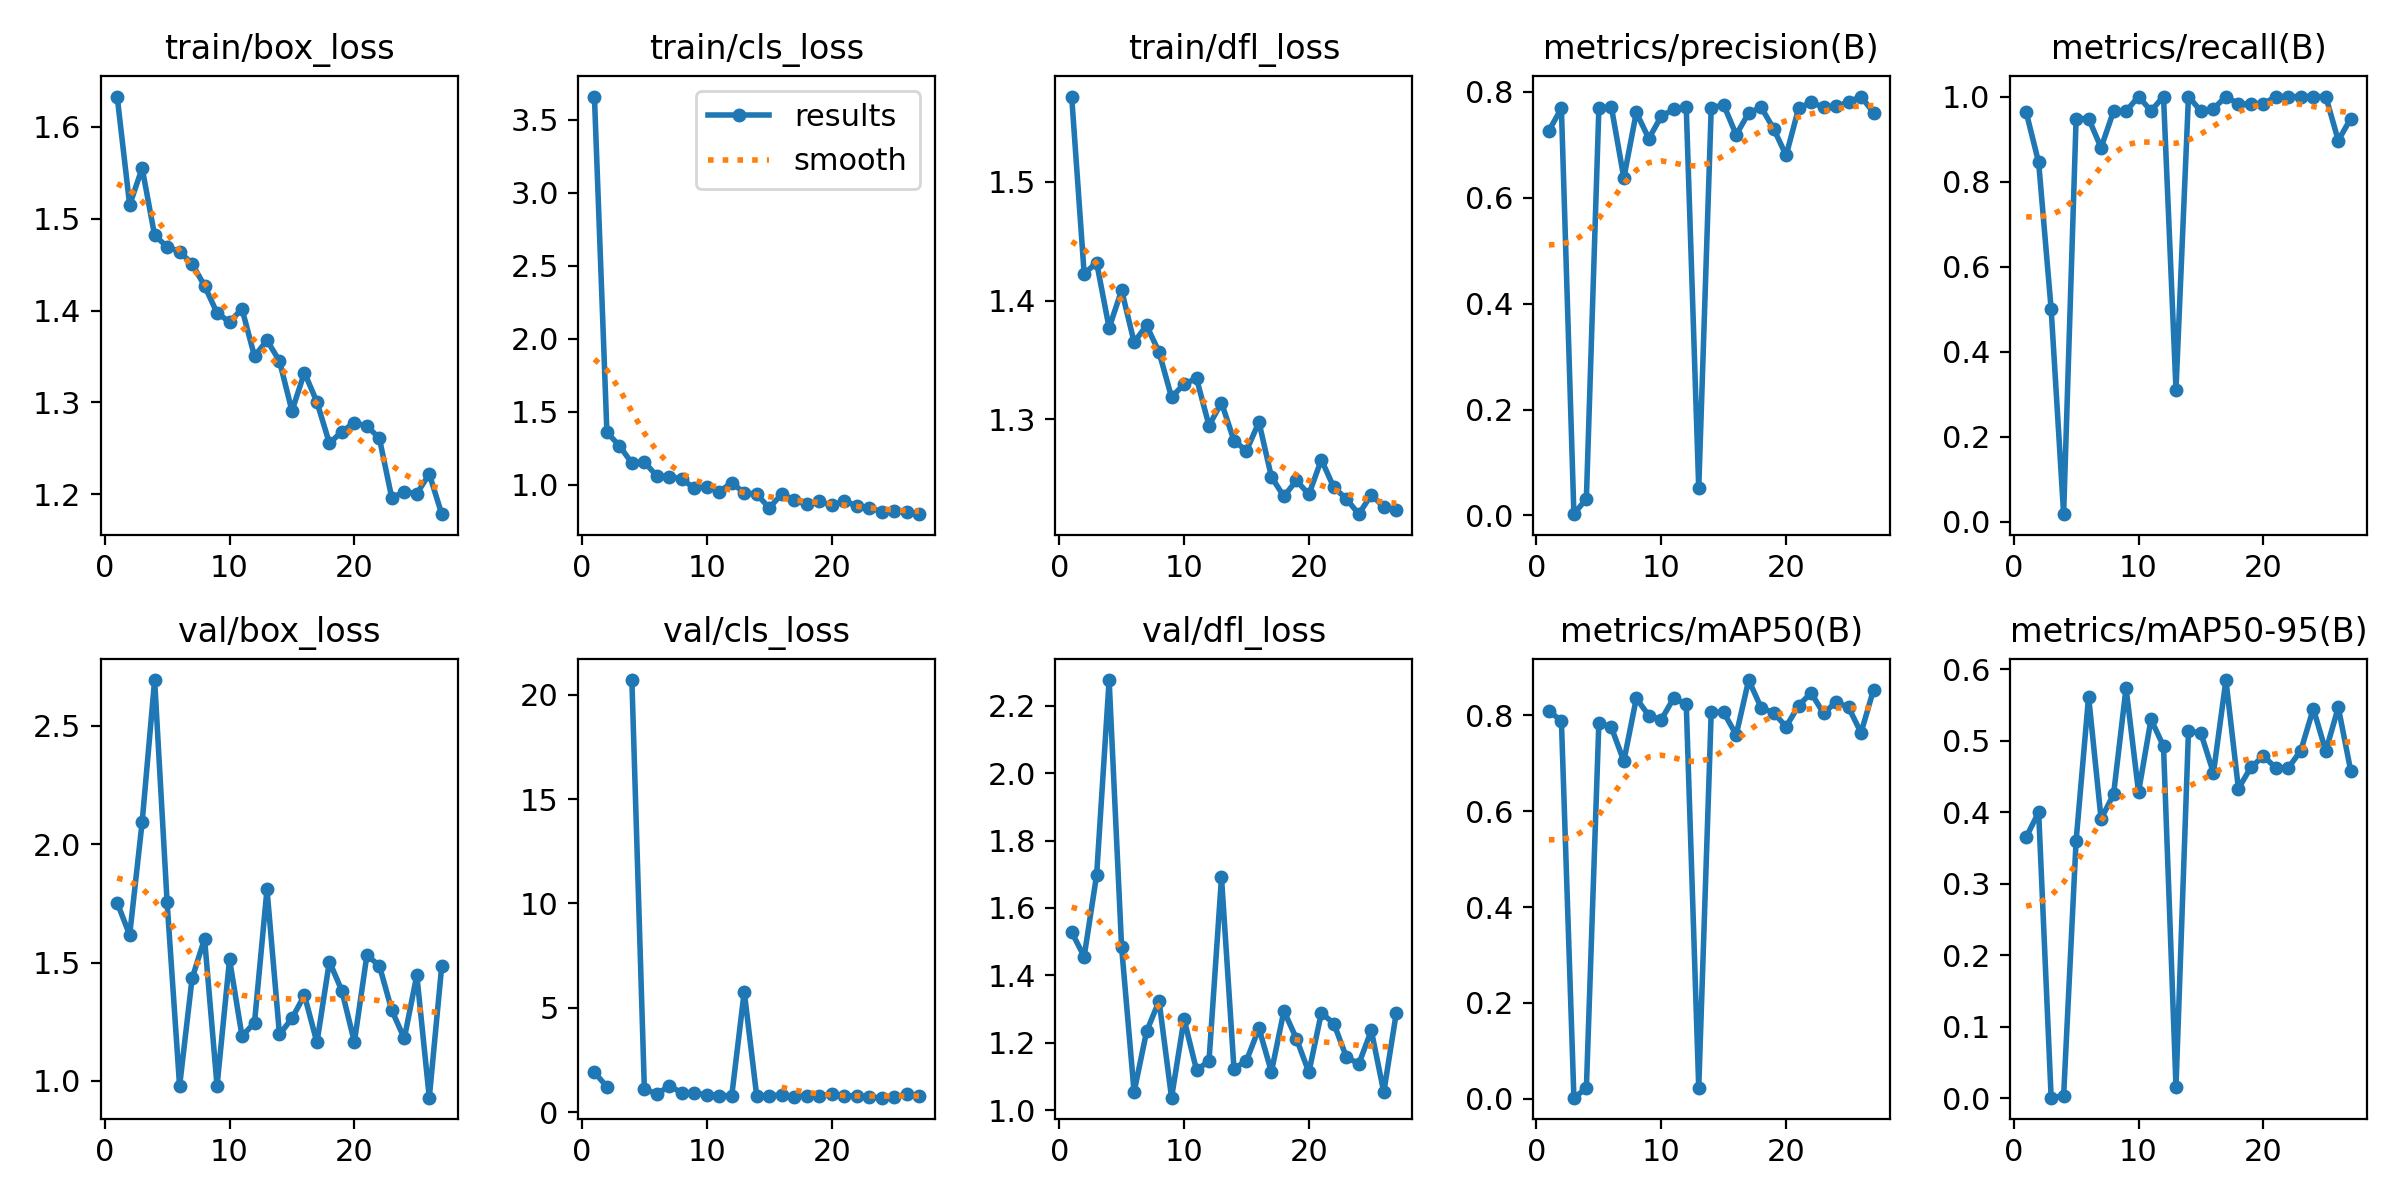

The data file committed next to this chart (first rows):
epoch, time, train/box_loss, train/cls_loss, train/dfl_loss, metrics/precision(B), metrics/recall(B), metrics/mAP50(B), metrics/mAP50-95(B), val/box_loss, val/cls_loss, val/dfl_loss, lr/pg0, lr/pg1, lr/pg2
1, 310.8, 1.633, 3.657, 1.572, 0.7268, 0.9633, 0.8094, 0.365, 1.753, 1.908, 1.528, 0.0006533, 0.0006533, 0.0006533
2, 604.4, 1.515, 1.358, 1.423, 0.7692, 0.8448, 0.7887, 0.4, 1.616, 1.218, 1.456, 0.001294, 0.001294, 0.001294
3, 914.4, 1.555, 1.267, 1.432, 0.00234, 0.5, 0.0021, 0.00079, 2.093, inf, 1.698, 0.001908, 0.001908, 0.001908
4, 1205, 1.482, 1.147, 1.377, 0.03174, 0.01724, 0.02153, 0.00356, 2.692, 20.71, 2.276, 0.001881, 0.001881, 0.001881
5, 1490, 1.47, 1.155, 1.409, 0.769, 0.9483, 0.785, 0.3603, 1.754, 1.109, 1.483, 0.001842, 0.001842, 0.001842
6, 1793, 1.464, 1.059, 1.365, 0.772, 0.9483, 0.7754, 0.5617, 0.9782, 0.8738, 1.054, 0.001802, 0.001802, 0.001802
7, 2075, 1.451, 1.054, 1.379, 0.6376, 0.8795, 0.7045, 0.3905, 1.433, 1.252, 1.234, 0.001762, 0.001762, 0.001762
8, 2377, 1.427, 1.041, 1.357, 0.7613, 0.9655, 0.8359, 0.4249, 1.6, 0.9336, 1.324, 0.001723, 0.001723, 0.001723
9, 2639, 1.397, 0.974, 1.319, 0.712, 0.9655, 0.7997, 0.5737, 0.9793, 0.9024, 1.037, 0.001683, 0.001683, 0.001683
10, 2938, 1.388, 0.9868, 1.33, 0.7541, 1, 0.7912, 0.4282, 1.513, 0.8436, 1.27, 0.001644, 0.001644, 0.001644
11, 3221, 1.402, 0.9515, 1.335, 0.7673, 0.9663, 0.8366, 0.5298, 1.189, 0.7946, 1.119, 0.001604, 0.001604, 0.001604
12, 3509, 1.35, 1.014, 1.295, 0.7709, 1, 0.8238, 0.4924, 1.246, 0.7884, 1.146, 0.001564, 0.001564, 0.001564
13, 3796, 1.368, 0.9435, 1.314, 0.05124, 0.3103, 0.02265, 0.01592, 1.809, 5.775, 1.691, 0.001525, 0.001525, 0.001525
14, 4056, 1.345, 0.9359, 1.282, 0.7702, 1, 0.8077, 0.5139, 1.196, 0.766, 1.123, 0.001485, 0.001485, 0.001485
15, 4343, 1.291, 0.8405, 1.274, 0.7755, 0.9655, 0.8064, 0.5102, 1.264, 0.7871, 1.147, 0.001446, 0.001446, 0.001446
16, 4616, 1.332, 0.936, 1.298, 0.7191, 0.9711, 0.7594, 0.4549, 1.362, 0.8227, 1.243, 0.001406, 0.001406, 0.001406
17, 4906, 1.3, 0.8949, 1.251, 0.7603, 1, 0.874, 0.5848, 1.163, 0.7345, 1.114, 0.001366, 0.001366, 0.001366
18, 5197, 1.255, 0.8657, 1.235, 0.7711, 0.9828, 0.8162, 0.433, 1.504, 0.7955, 1.295, 0.001327, 0.001327, 0.001327
19, 5489, 1.268, 0.8854, 1.248, 0.7306, 0.9828, 0.8055, 0.4627, 1.381, 0.7728, 1.213, 0.001287, 0.001287, 0.001287
20, 5789, 1.278, 0.8591, 1.237, 0.6801, 0.9828, 0.7768, 0.4783, 1.164, 0.8583, 1.113, 0.001248, 0.001248, 0.001248
21, 6074, 1.274, 0.8861, 1.266, 0.7692, 1, 0.8206, 0.462, 1.53, 0.7682, 1.289, 0.001208, 0.001208, 0.001208
22, 6370, 1.261, 0.8571, 1.243, 0.7804, 1, 0.8472, 0.462, 1.487, 0.7976, 1.257, 0.001168, 0.001168, 0.001168
23, 6667, 1.196, 0.8426, 1.233, 0.771, 1, 0.8043, 0.4862, 1.298, 0.7109, 1.158, 0.001129, 0.001129, 0.001129
24, 6979, 1.203, 0.8159, 1.22, 0.7726, 1, 0.8282, 0.5447, 1.18, 0.6935, 1.138, 0.001089, 0.001089, 0.001089
25, 7276, 1.201, 0.8217, 1.237, 0.7812, 1, 0.8169, 0.4854, 1.447, 0.7296, 1.237, 0.00105, 0.00105, 0.00105
26, 7561, 1.222, 0.8116, 1.226, 0.7913, 0.8965, 0.7639, 0.5466, 0.9295, 0.8514, 1.054, 0.00101, 0.00101, 0.00101
27, 7832, 1.178, 0.7982, 1.223, 0.7611, 0.9483, 0.8536, 0.4575, 1.487, 0.7931, 1.289, 0.0009704, 0.0009704, 0.0009704
